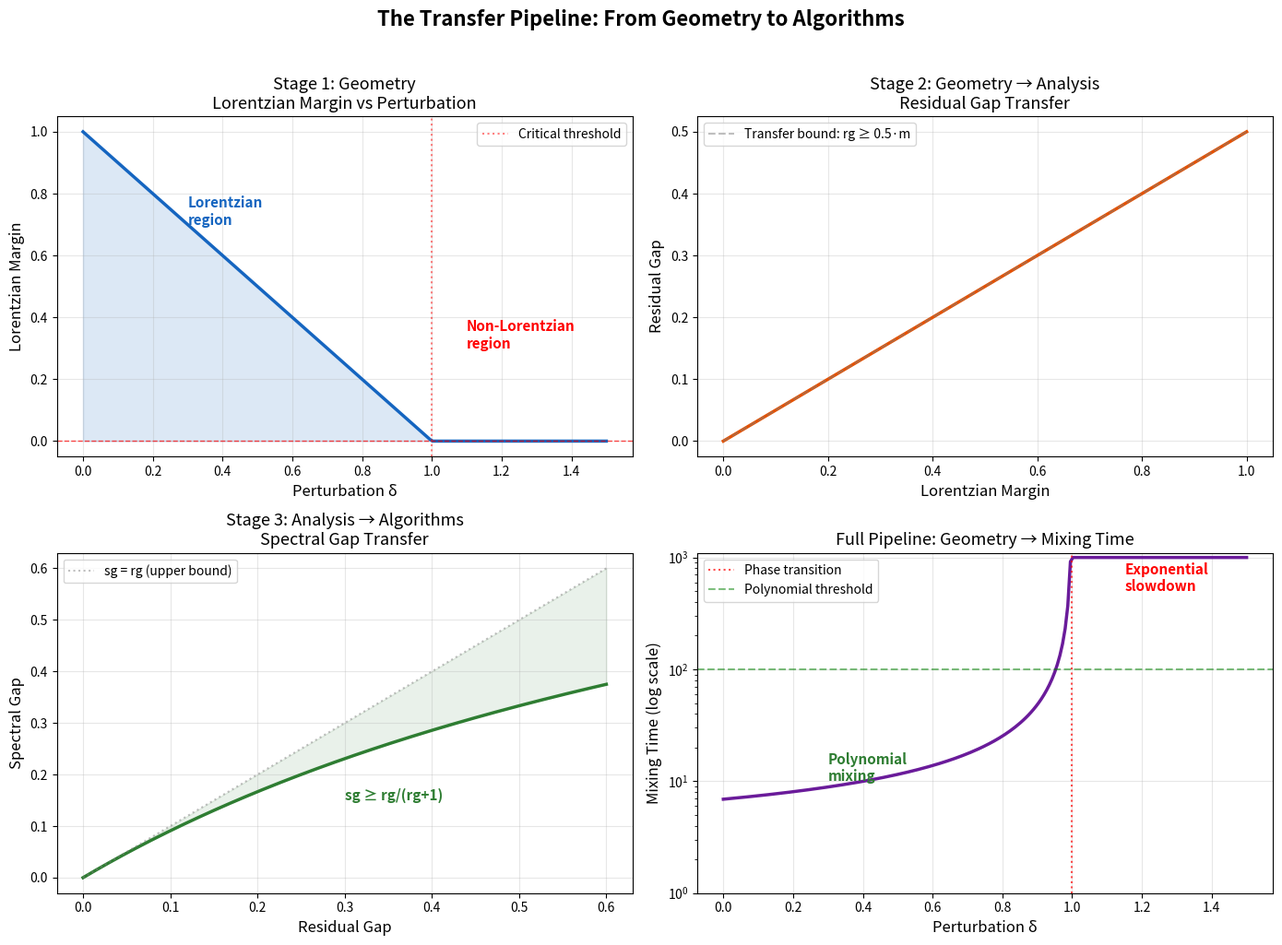

Here is the Python script that generated this plot:
#!/usr/bin/env python3
"""
Transfer Pipeline Visualization

Illustrates the three-stage transfer from Lorentzian geometry to algorithmic
mixing: Lorentzian margin → Residual gap → Spectral gap → Mixing time.

Shows how each transfer stage preserves quantitative bounds with explicit
universal constants.

This script is fully self-contained and does not import from local modules.
"""

import numpy as np
import matplotlib
matplotlib.use('Agg')
import matplotlib.pyplot as plt


def lorentzian_margin(delta: float) -> float:
    """Simulated Lorentzian margin as function of perturbation."""
    return max(0, 1.0 - delta)


def residual_gap(lor_margin: float) -> float:
    """Residual gap from Lorentzian margin via transfer theorem."""
    # Transfer: r_gap ≥ c * lor_margin (with c ≈ 0.5)
    return 0.5 * lor_margin


def spectral_gap_from_residual(r_gap: float) -> float:
    """Spectral gap from residual gap via Poincaré inequality."""
    # Transfer: s_gap ≥ r_gap / (r_gap + 1)
    return r_gap / (r_gap + 1) if r_gap > 0 else 0.0


def mixing_time(s_gap: float, n: int) -> float:
    """Mixing time from spectral gap."""
    if s_gap <= 0:
        return float('inf')
    return np.log(n) / s_gap


# ============================================================
# Create multi-panel visualization
# ============================================================

fig, axes = plt.subplots(2, 2, figsize=(14, 10))

deltas = np.linspace(0, 1.5, 200)
n = 10

# Stage 1: Perturbation → Lorentzian margin
ax1 = axes[0, 0]
lor_margins = [lorentzian_margin(d) for d in deltas]
ax1.plot(deltas, lor_margins, '-', color='#1565C0', linewidth=2.5)
ax1.fill_between(deltas, lor_margins, alpha=0.15, color='#1565C0')
ax1.axhline(y=0, color='red', linestyle='--', alpha=0.7, linewidth=1)
ax1.axvline(x=1.0, color='red', linestyle=':', alpha=0.5,
            label='Critical threshold')
ax1.set_xlabel('Perturbation δ', fontsize=12)
ax1.set_ylabel('Lorentzian Margin', fontsize=12)
ax1.set_title('Stage 1: Geometry\nLorentzian Margin vs Perturbation', fontsize=13)
ax1.legend()
ax1.grid(True, alpha=0.3)
ax1.annotate('Lorentzian\nregion', xy=(0.3, 0.7), fontsize=11,
             color='#1565C0', fontweight='bold')
ax1.annotate('Non-Lorentzian\nregion', xy=(1.1, 0.3), fontsize=11,
             color='red', fontweight='bold')

# Stage 2: Lorentzian margin → Residual gap
ax2 = axes[0, 1]
r_gaps = [residual_gap(m) for m in lor_margins]
ax2.plot(lor_margins, r_gaps, '-', color='#E65100', linewidth=2.5)
ax2.plot([0, 1], [0, 0.5], '--', color='gray', alpha=0.5,
         label='Transfer bound: rg ≥ 0.5·m')
ax2.set_xlabel('Lorentzian Margin', fontsize=12)
ax2.set_ylabel('Residual Gap', fontsize=12)
ax2.set_title('Stage 2: Geometry → Analysis\nResidual Gap Transfer', fontsize=13)
ax2.legend()
ax2.grid(True, alpha=0.3)

# Stage 3: Residual gap → Spectral gap
ax3 = axes[1, 0]
r_range = np.linspace(0, 0.6, 200)
s_gaps = [spectral_gap_from_residual(r) for r in r_range]
ax3.plot(r_range, s_gaps, '-', color='#2E7D32', linewidth=2.5)
ax3.plot(r_range, r_range, ':', color='gray', alpha=0.5,
         label='sg = rg (upper bound)')
ax3.fill_between(r_range, s_gaps, r_range, alpha=0.1, color='#2E7D32')
ax3.set_xlabel('Residual Gap', fontsize=12)
ax3.set_ylabel('Spectral Gap', fontsize=12)
ax3.set_title('Stage 3: Analysis → Algorithms\nSpectral Gap Transfer', fontsize=13)
ax3.legend()
ax3.grid(True, alpha=0.3)
ax3.annotate('sg ≥ rg/(rg+1)', xy=(0.3, 0.15), fontsize=11,
             color='#2E7D32', fontweight='bold')

# Stage 4: Full pipeline — perturbation to mixing time
ax4 = axes[1, 1]
mixing_times = []
for d in deltas:
    m = lorentzian_margin(d)
    rg = residual_gap(m)
    sg = spectral_gap_from_residual(rg)
    mt = mixing_time(sg, n)
    mixing_times.append(min(mt, 1000))  # Cap for visualization

ax4.semilogy(deltas, mixing_times, '-', color='#6A1B9A', linewidth=2.5)
ax4.axvline(x=1.0, color='red', linestyle=':', alpha=0.7,
            label='Phase transition')
ax4.axhline(y=100, color='green', linestyle='--', alpha=0.5,
            label='Polynomial threshold')
ax4.set_xlabel('Perturbation δ', fontsize=12)
ax4.set_ylabel('Mixing Time (log scale)', fontsize=12)
ax4.set_title('Full Pipeline: Geometry → Mixing Time', fontsize=13)
ax4.legend()
ax4.grid(True, alpha=0.3)
ax4.set_ylim([1, 1100])

# Annotate phases
ax4.annotate('Polynomial\nmixing', xy=(0.3, 10), fontsize=11,
             color='#2E7D32', fontweight='bold')
ax4.annotate('Exponential\nslowdown', xy=(1.15, 500), fontsize=11,
             color='red', fontweight='bold')

plt.suptitle('The Transfer Pipeline: From Geometry to Algorithms',
             fontsize=16, fontweight='bold', y=1.02)
plt.tight_layout()
plt.savefig('transfer_pipeline.png', dpi=150, bbox_inches='tight')
print("Saved transfer_pipeline.png")
